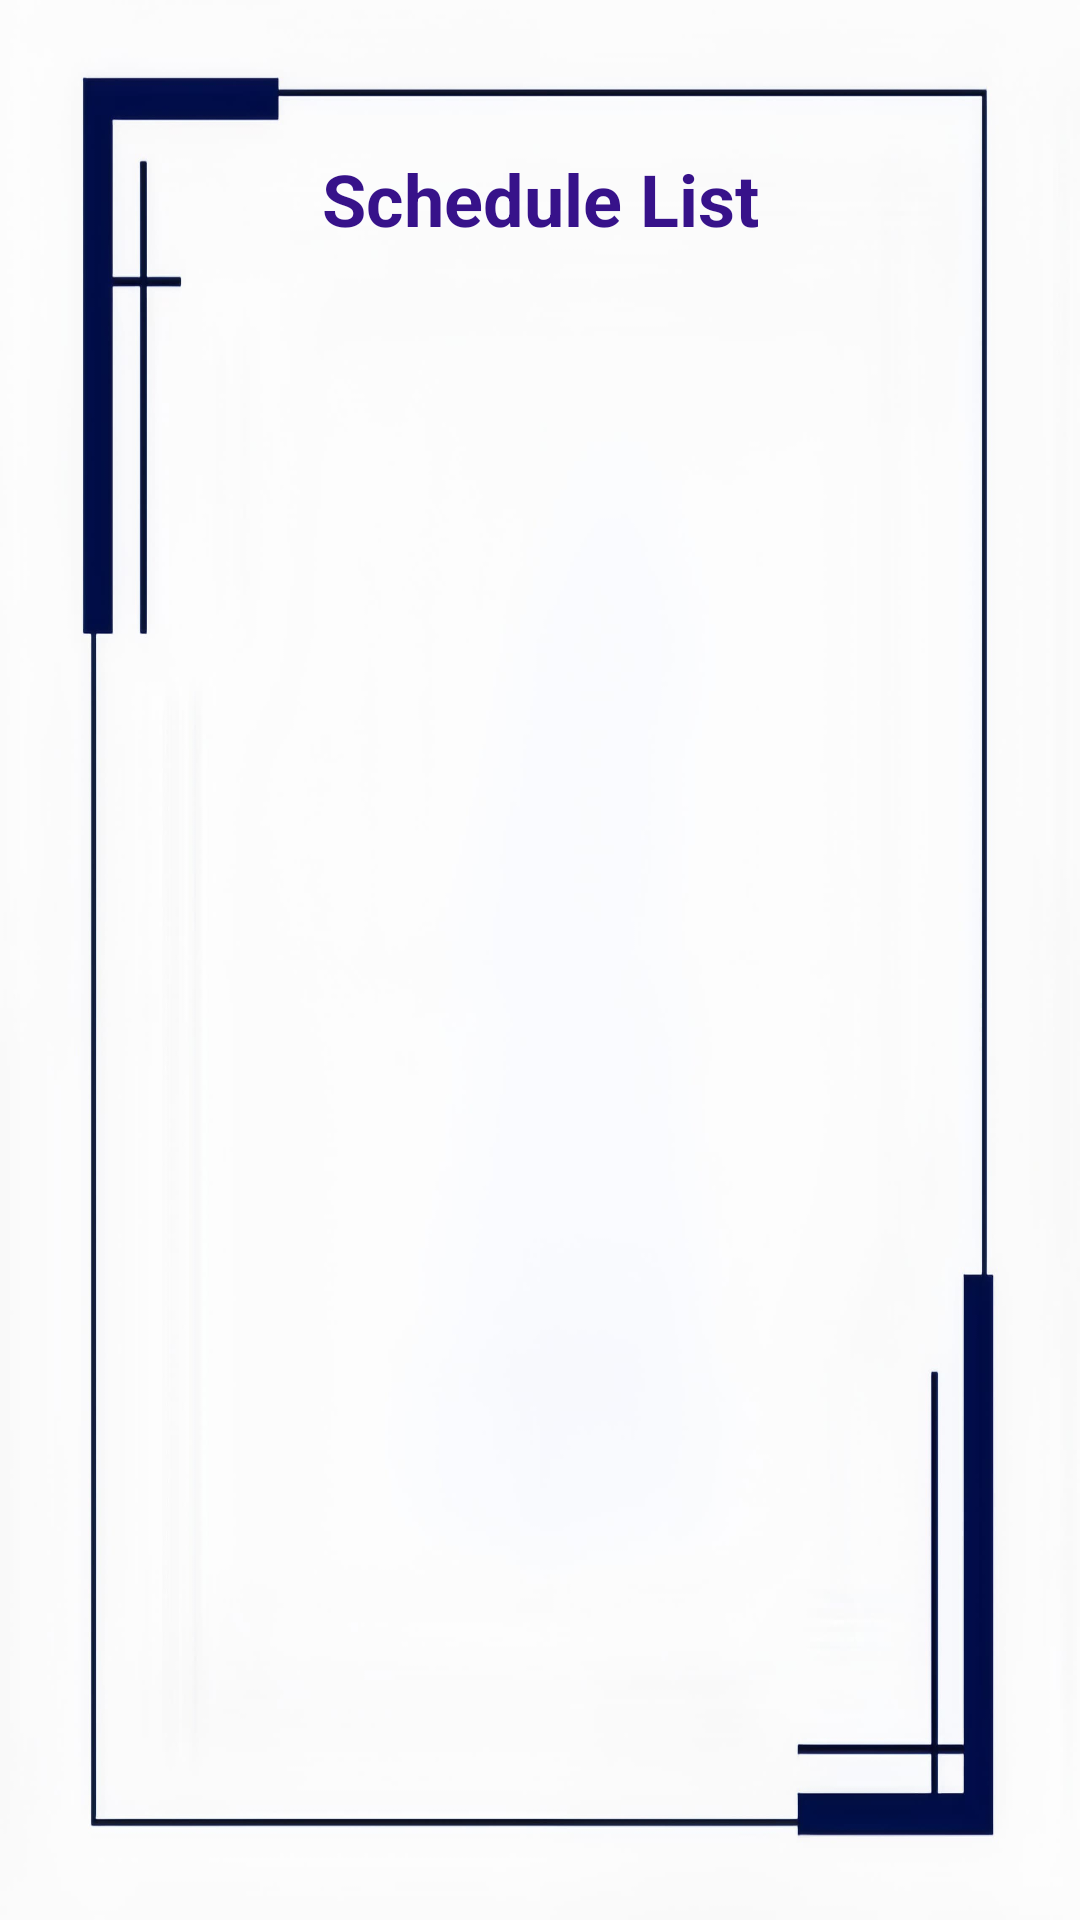

Write the Android layout XML for this screen, with the resource values it uses.
<!-- AndroidManifest.xml: application theme Theme.MyApp -->
<!-- res/layout/activity_schedule.xml -->
<LinearLayout xmlns:android="http://schemas.android.com/apk/res/android"
    android:layout_width="match_parent"
    android:layout_height="match_parent"
    android:orientation="vertical"
    android:padding="20dp"
    android:background="@drawable/background4">

    <TextView
        android:layout_width="match_parent"
        android:layout_height="wrap_content"
        android:text="Schedule List"
        android:textSize="24sp"
        android:textColor="@color/blue"
        android:gravity="center"
        android:layout_marginTop="30dp"
        android:textStyle="bold"
        android:layout_marginBottom="20dp" />

    
    <ScrollView
        android:layout_width="match_parent"
        android:layout_height="0dp"
        android:layout_weight="1">

        <LinearLayout
            android:id="@+id/linearLayoutSchedules"
            android:layout_width="match_parent"
            android:layout_height="wrap_content"
            android:orientation="vertical" />
    </ScrollView>

</LinearLayout>
<!-- resources referenced by this layout -->
<resources>
  <color name="blue">#37128A</color>
  <!-- drawable background4: jpg bitmap (drawable, 124668 bytes) -->
  <style name="Theme.MyApp" parent="Theme.MaterialComponents.DayNight.NoActionBar">
          <item name="colorPrimary">@color/colorPrimary</item>
          <item name="colorPrimaryVariant">@color/colorPrimaryVariant</item>
          <item name="colorOnPrimary">@color/colorOnPrimary</item>
          <item name="colorOnBackground">@color/colorOnBackground</item>
      </style>
  <color name="colorPrimary">#FF4081</color>
  <color name="colorPrimaryVariant">#D500F9</color>
  <color name="colorOnPrimary">#000000</color>
  <color name="colorOnBackground">#212121</color>
</resources>
